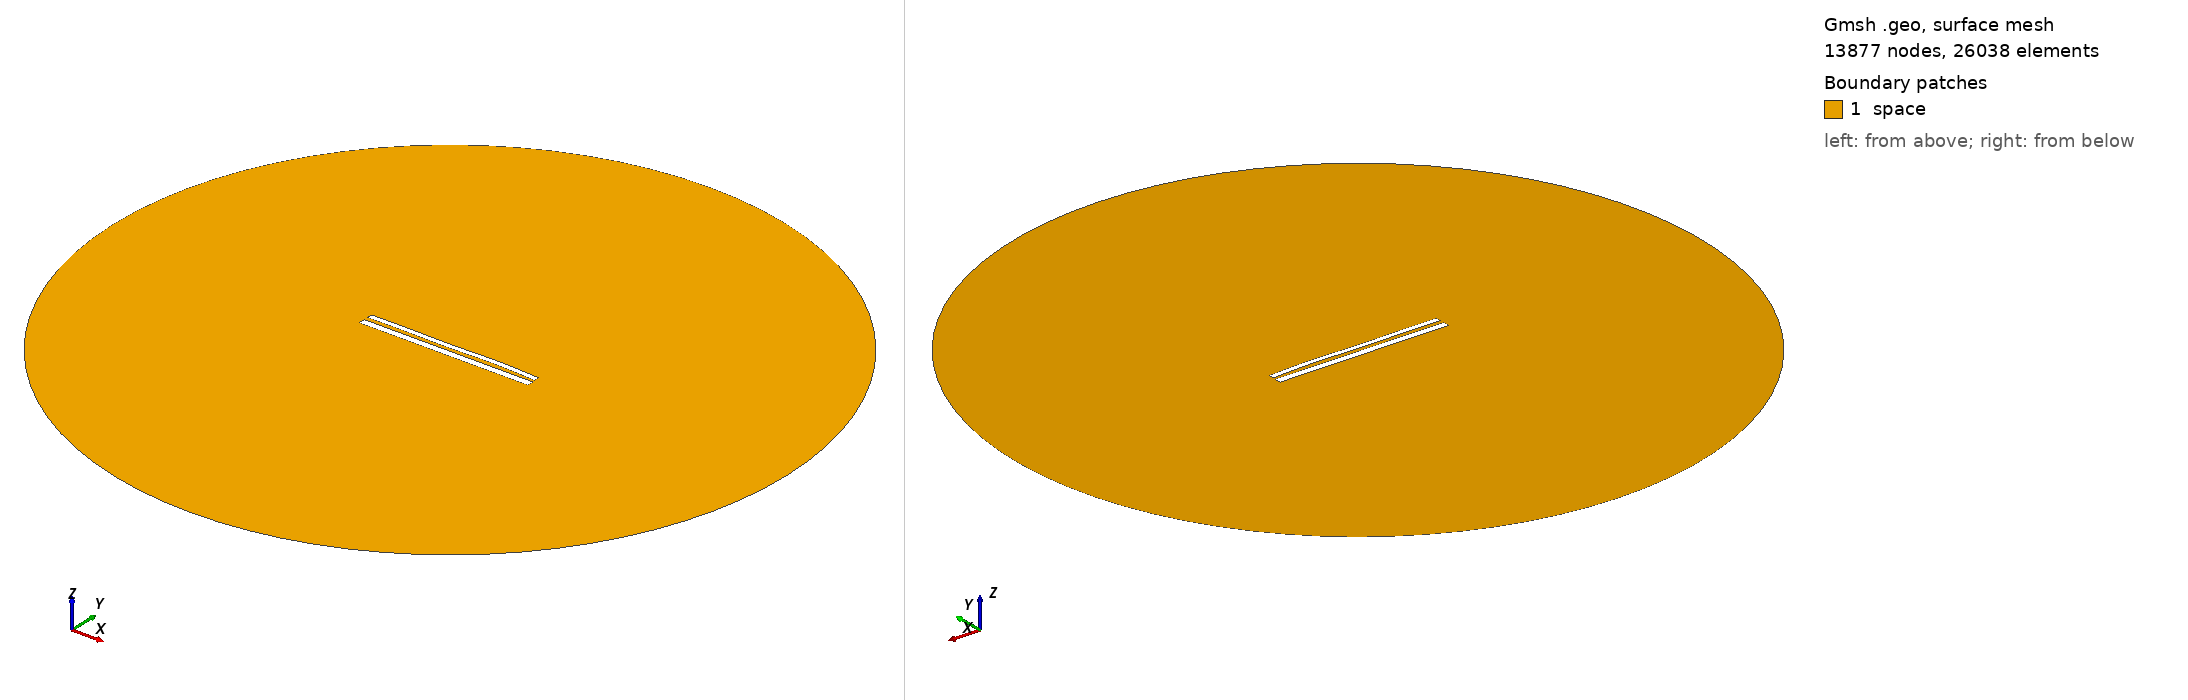

Gmsh geometry script, surface-meshed: 13877 nodes, 26038 surface elements. Boundary patches (legend numbers): 1 space. Left view from above one corner, right view from below the opposite corner. Legend entries are the model's physical surfaces. The drawing asked Gmsh for element sizes between 1% and 20% of the model's largest extent; the script's own settings can give other sizes.

=== 11455.geo (drawn) ===
//---------------------------------------
// Geometry kernel
//---------------------------------------

SetFactory("OpenCASCADE");



//---------------------------------------
// Parameters of the geometry
//---------------------------------------

// Overetch of the upper plate
overetch = 0.375;

// Distance between the plates
distance = 2.25;

// Discretization over the x axis (for the deformation)
nx = 50; 

// Length of the plate
L = 100 - overetch; 

// Number of modes
n = 4; 

// 1st mode coefficient
coeff(1) = -0.075;
beta(1) = 0.596864 * 3.1415926535 / L;

// 2nd mode coefficient
coeff(2) = 0.07499999999999998;
beta(2) = 1.49418 * 3.1415926535 / L;

// 3rd mode coefficient
coeff(3) = -0.15;
beta(3) = 2.50025 * 3.1415926535 / L;

// 4th mode coefficient
coeff(4) = 0.15;
beta(4) = 3.49999 * 3.1415926535 / L;



//---------------------------------------
// Upper plate (deformed rectangle)
//---------------------------------------

// Coordiantes of the upper plate
xmin = -50;
xmax = 50 - overetch;

// Height of the upper plate
yheight = 4 - 2 * overetch;

// Indexes of the points
UpperID[] = {};
LowerID[] = {};
LeftID[] = {};
RightID[] = {};

// Point index
p = 1;

// Horizontal edges
For i In {1:nx}
    x = xmin + (i-1)*(xmax - xmin)/(nx-1);

    y_bottom = distance / 2 + overetch;
    For j In {1:n}
        C = (Cosh(beta(j)*L) + Cos(beta(j)*L)) / (Sinh(beta(j)*L) + Sin(beta(j)*L));
        y_bottom  = y_bottom + coeff(j) * (Cosh(beta(j)*(x+50)) - Cos(beta(j)*(x+50)) - C * (Sinh(beta(j)*(x+50)) - Sin(beta(j)*(x+50))));
    EndFor

    y_top = y_bottom + yheight;

    Point(p) = {x, y_top, 0, 1.0};
    UpperID[i] = p;
    p = p + 1;

    Point(p) = {x, y_bottom, 0, 1.0};
    LowerID[i] = p;
    p = p + 1;
EndFor

// Create point lists
UpperPts[] = {}; LowerPts[] = {};
For i In {1:nx}
  UpperPts[] += {UpperID[i]};
  LowerPts[] += {LowerID[i]};
EndFor

// Build splines
Spline(1) = {UpperPts[]};
Spline(2) = {LowerPts[]};
Line(3) = {LowerPts[nx-1], UpperPts[nx-1]};
Line(4) = {LowerPts[0], UpperPts[0]};

// Build the plane surface
Curve Loop(1) = {2, 3, -1, -4};
Plane Surface(1) = {1};



//---------------------------------------
// Lower plate (rectangle)
//---------------------------------------

// Vertices
Point(1001) = {-50, -1, 0, 1.0};
Point(1002) = { 50, -1, 0, 1.0};
Point(1003) = { 50,  -5, 0, 1.0};
Point(1004) = {-50,  -5, 0, 1.0};

// Edges
Line(5) = {1001, 1002};
Line(6) = {1002, 1003};
Line(7) = {1003, 1004};
Line(8) = {1004, 1001};

// Plane surface
Line Loop(2) = {5, 6, 7, 8};
Plane Surface(2) = {2}; 



//---------------------------------------
// Outer (fictious) boundary
//---------------------------------------

// Points
Point(1005) = {0, 0, 0};       // Center
Point(1006) = {200, 0, 0};     // Start point
Point(1007) = {0, 200, 0};     // 90 degrees
Point(1008) = {-200, 0, 0};    // 180 degrees
Point(1009) = {0, -200, 0};    // 270 degrees

// Circle arcs (each needs start, center, end)
Circle(9) = {1006, 1005, 1007};
Circle(10) = {1007, 1005, 1008};
Circle(11) = {1008, 1005, 1009};
Circle(12) = {1009, 1005, 1006};

// Plane surface for the entire domain
Curve Loop(3) = {9, 10, 11, 12};
Surface(3) = {3};

// Subtract the plates from the whole domain to obtain the actual domain where we want to solve the equations
BooleanDifference{ Surface{3}; Delete; }{ Surface{1}; Surface{2}; Delete; }




//---------------------------------------
// Transfinite Lines/Curves
//---------------------------------------

// Set the number of points on the boundaries
r = 7;

// Plates
Transfinite Curve {1, 2} = 50*r Using Progression 1;
Transfinite Curve {3, 4} = 2*r Using Progression 1;
Transfinite Line {5, 7} = 50*r Using Progression 1;
Transfinite Line {6, 8} = 2*r Using Progression 1;

// Outer boundary
Transfinite Line {9, 10, 11, 12} = 20 Using Progression 1;



//---------------------------------------
// Physical groups
//---------------------------------------                

// Physical curves (boundaries)
Physical Line("force_segment", 10) = {2};
Physical Line("upper_plate", 11) = {1, 3, 4};
Physical Line("lower_plate", 12) = {5, 6, 7, 8};
Physical Line("boundary", 20) = {9, 10, 11, 12};

// Physical Surfaces
Physical Surface("space", 30) = {3};



//---------------------------------------
// 6. Generate the Mesh
//---------------------------------------

// 2D mesh generation
Mesh 2;
